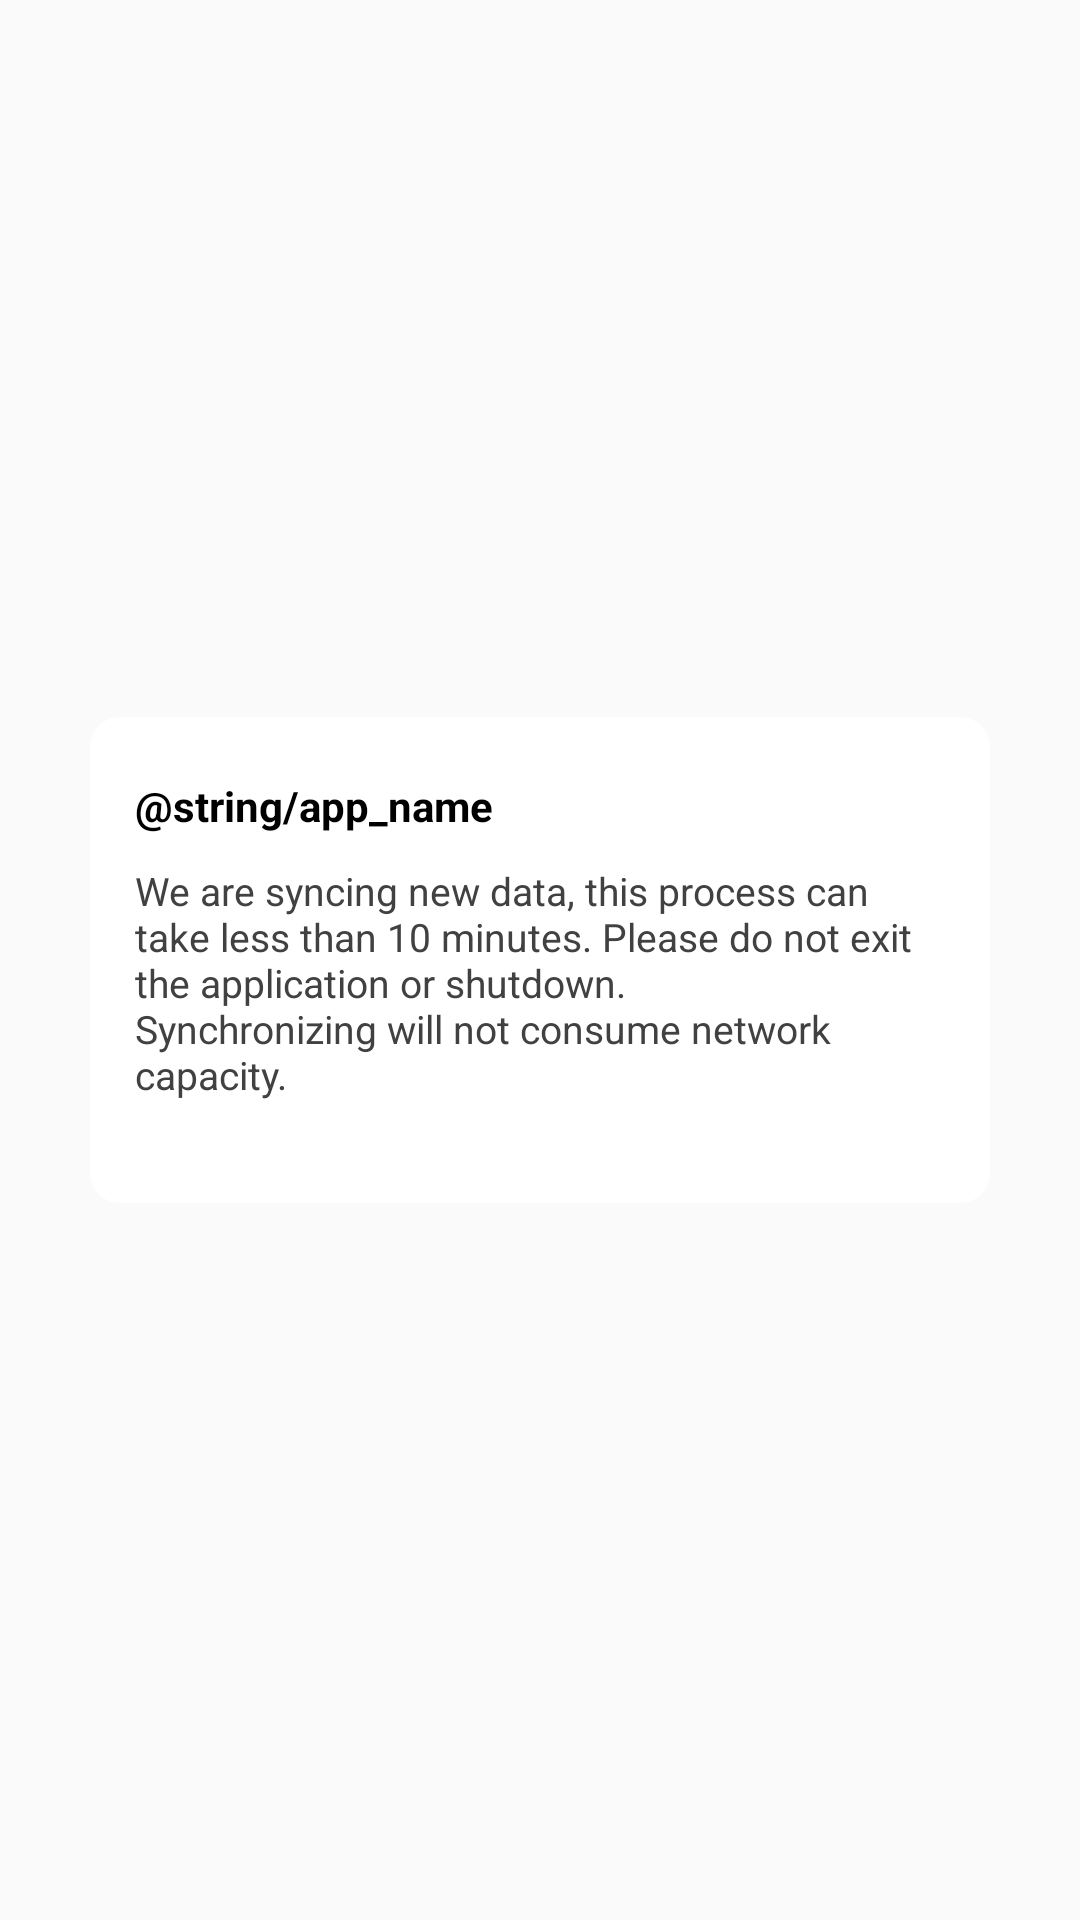

The Android layout XML behind this screen, and the referenced resources:
<!-- AndroidManifest.xml: application theme AppTheme -->
<!-- res/layout/dialog_encrypting_progress.xml -->
<?xml version="1.0" encoding="utf-8"?>
<LinearLayout xmlns:android="http://schemas.android.com/apk/res/android"
    xmlns:app="http://schemas.android.com/apk/res-auto"
    android:layout_width="match_parent"
    android:layout_height="match_parent"
    android:background="@android:color/transparent"
    android:gravity="center">

    <LinearLayout
        android:layout_width="wrap_content"
        android:layout_height="wrap_content"
        android:layout_marginLeft="30dp"
        android:layout_marginRight="30dp"
        android:background="@drawable/bg_disclaimer"
        android:minWidth="@dimen/minwidth_dialog"
        android:orientation="vertical"
        android:paddingLeft="15dp"
        android:paddingTop="20dp"
        android:paddingRight="15dp"
        android:paddingBottom="20dp">

        <TextView
            android:id="@+id/description"
            android:layout_width="wrap_content"
            android:layout_height="wrap_content"
            android:text="@string/app_name"
            android:textColor="#000"
            android:textSize="@dimen/text_size_normal"
            android:textStyle="bold" />

        <TextView
            android:id="@+id/tvDescription"
            android:layout_width="wrap_content"
            android:layout_height="wrap_content"
            android:layout_marginTop="10dp"
            android:text="@string/txt_encrypting_message"
            android:textColor="#414141"
            android:textSize="@dimen/text_size_small" />

        <ProgressBar
            android:id="@+id/item_track_progress"
            android:layout_width="match_parent"
            android:layout_height="4dp"
            android:layout_marginTop="10dp"
            android:indeterminateOnly="false"
            android:max="100"
            android:progress="0"
            android:progressDrawable="@drawable/bg_progress_bar_enctypting" />

    </LinearLayout>
</LinearLayout>
<!-- resources referenced by this layout -->
<resources>
  <dimen name="minwidth_dialog">250dp</dimen>
  <dimen name="text_size_normal">14sp</dimen>
  <dimen name="text_size_small">13sp</dimen>
  <!-- drawable bg_disclaimer (drawable) -->
  <?xml version="1.0" encoding="utf-8"?>
  <selector xmlns:android="http://schemas.android.com/apk/res/android">
      <item>
          <shape>
              <solid android:color="#fff" />
              <corners android:radius="10dp" />
  
          </shape>
      </item>
  </selector>
  <string name="txt_encrypting_message">We are syncing new data, this process can take less than 10 minutes. Please do not exit the application or shutdown.\nSynchronizing will not consume network capacity.</string>
  <style name="AppTheme" parent="Theme.AppCompat.Light.NoActionBar">
          <item name="colorPrimary">@color/colorPrimary</item>
          <item name="colorPrimaryDark">@color/colorPrimaryDark</item>
          <item name="backgroundColor">@color/black</item>
          <item name="colorAccent">@color/colorAccent</item>
          <item name="android:windowNoTitle">true</item>
          <item name="android:windowFullscreen">false</item>
          <item name="android:statusBarColor">@color/black</item>
      </style>
  <color name="colorPrimary">#3F51B5</color>
  <color name="colorPrimaryDark">#303F9F</color>
  <color name="black">#000000</color>
  <color name="colorAccent">#FF4081</color>
</resources>
